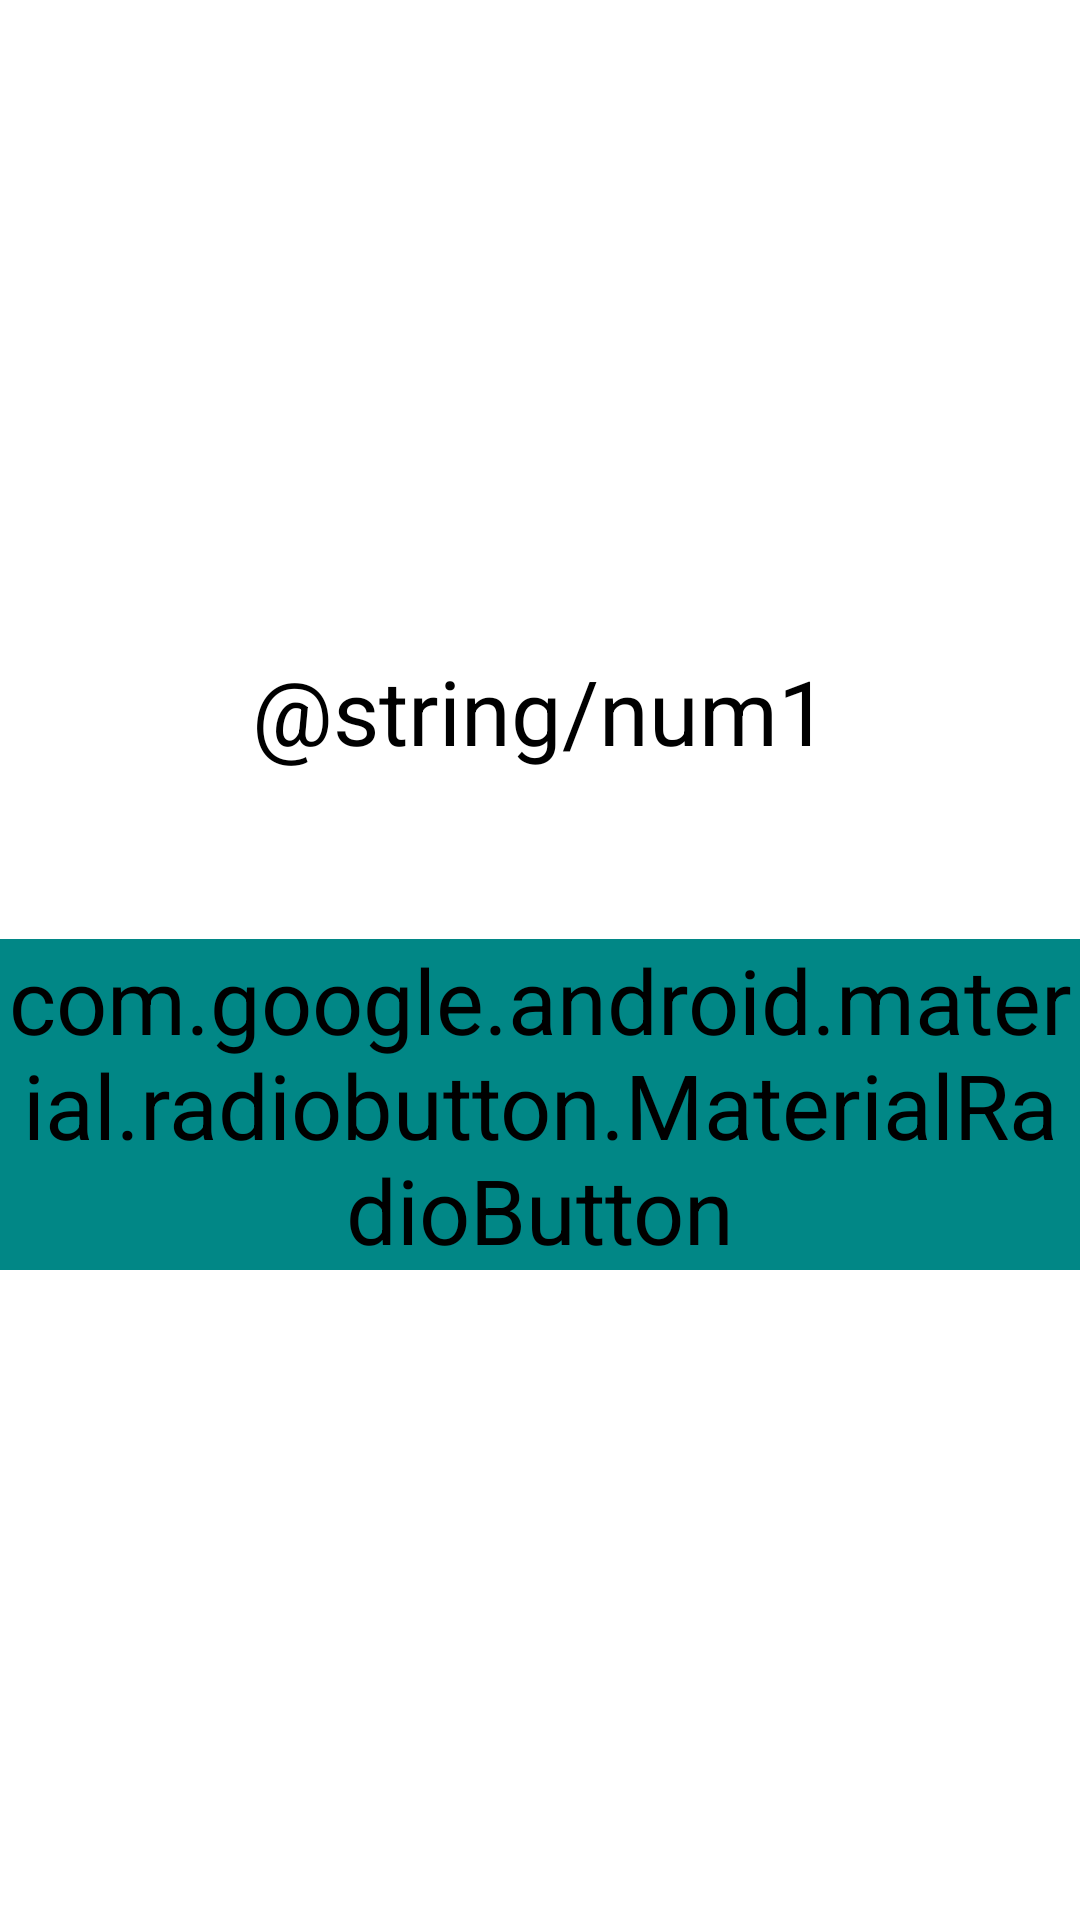

Android layout source for this screen:
<!-- AndroidManifest.xml: application theme CalcButtonStyle -->
<!-- res/layout/activity_new_home.xml -->
<?xml version="1.0" encoding="utf-8"?>
<TableLayout xmlns:android="http://schemas.android.com/apk/res/android"
    xmlns:app="http://schemas.android.com/apk/res-auto"
    xmlns:tools="http://schemas.android.com/tools"
    android:layout_width="match_parent"
    android:layout_height="match_parent"
    android:theme="@style/CalcButtonStyle"
    android:orientation="horizontal"
    android:gravity="center"
    android:layout_columnSpan="3"
    tools:context=".MainActivity">


    <EditText
        android:id="@+id/edittext1"
        android:layout_width="wrap_content"
        android:layout_height="wrap_content"
        android:gravity="center"
        android:hint="@string/num1"/>


    <RadioGroup
        android:id="@+id/radioButtons"/>

    <com.google.android.material.radiobutton.MaterialRadioButton
        android:id="@+id/radioButtonCalcButtonStyle"
        android:layout_height="wrap_content"
        android:layout_width="wrap_content"
        android:text="@string/calc_button_style"/>

</TableLayout>
<!-- resources referenced by this layout -->
<resources>
  <style name="CalcButtonStyle">parent="AppTheme"&gt;
          <item name="android:layout_width">@dimen/button_width</item>
          <item name="android:layout_height">@dimen/button_height</item>
          <item name="android:textSize">@dimen/buttonText</item>
          <item name="android:backgroundTint">@color/teal_700</item>
          <item name="cornerRadius">@dimen/button_corner_radius</item>
  
      </style>
  <dimen name="button_width">56sp</dimen>
  <dimen name="button_height">56sp</dimen>
  <dimen name="buttonText">30sp</dimen>
  <dimen name="button_corner_radius">8dp</dimen>
  <!-- not gathered from this repository: default colours our renderer supplied (Android Studio template values) -->
  <color name="teal_700">#FF018786</color>
</resources>
